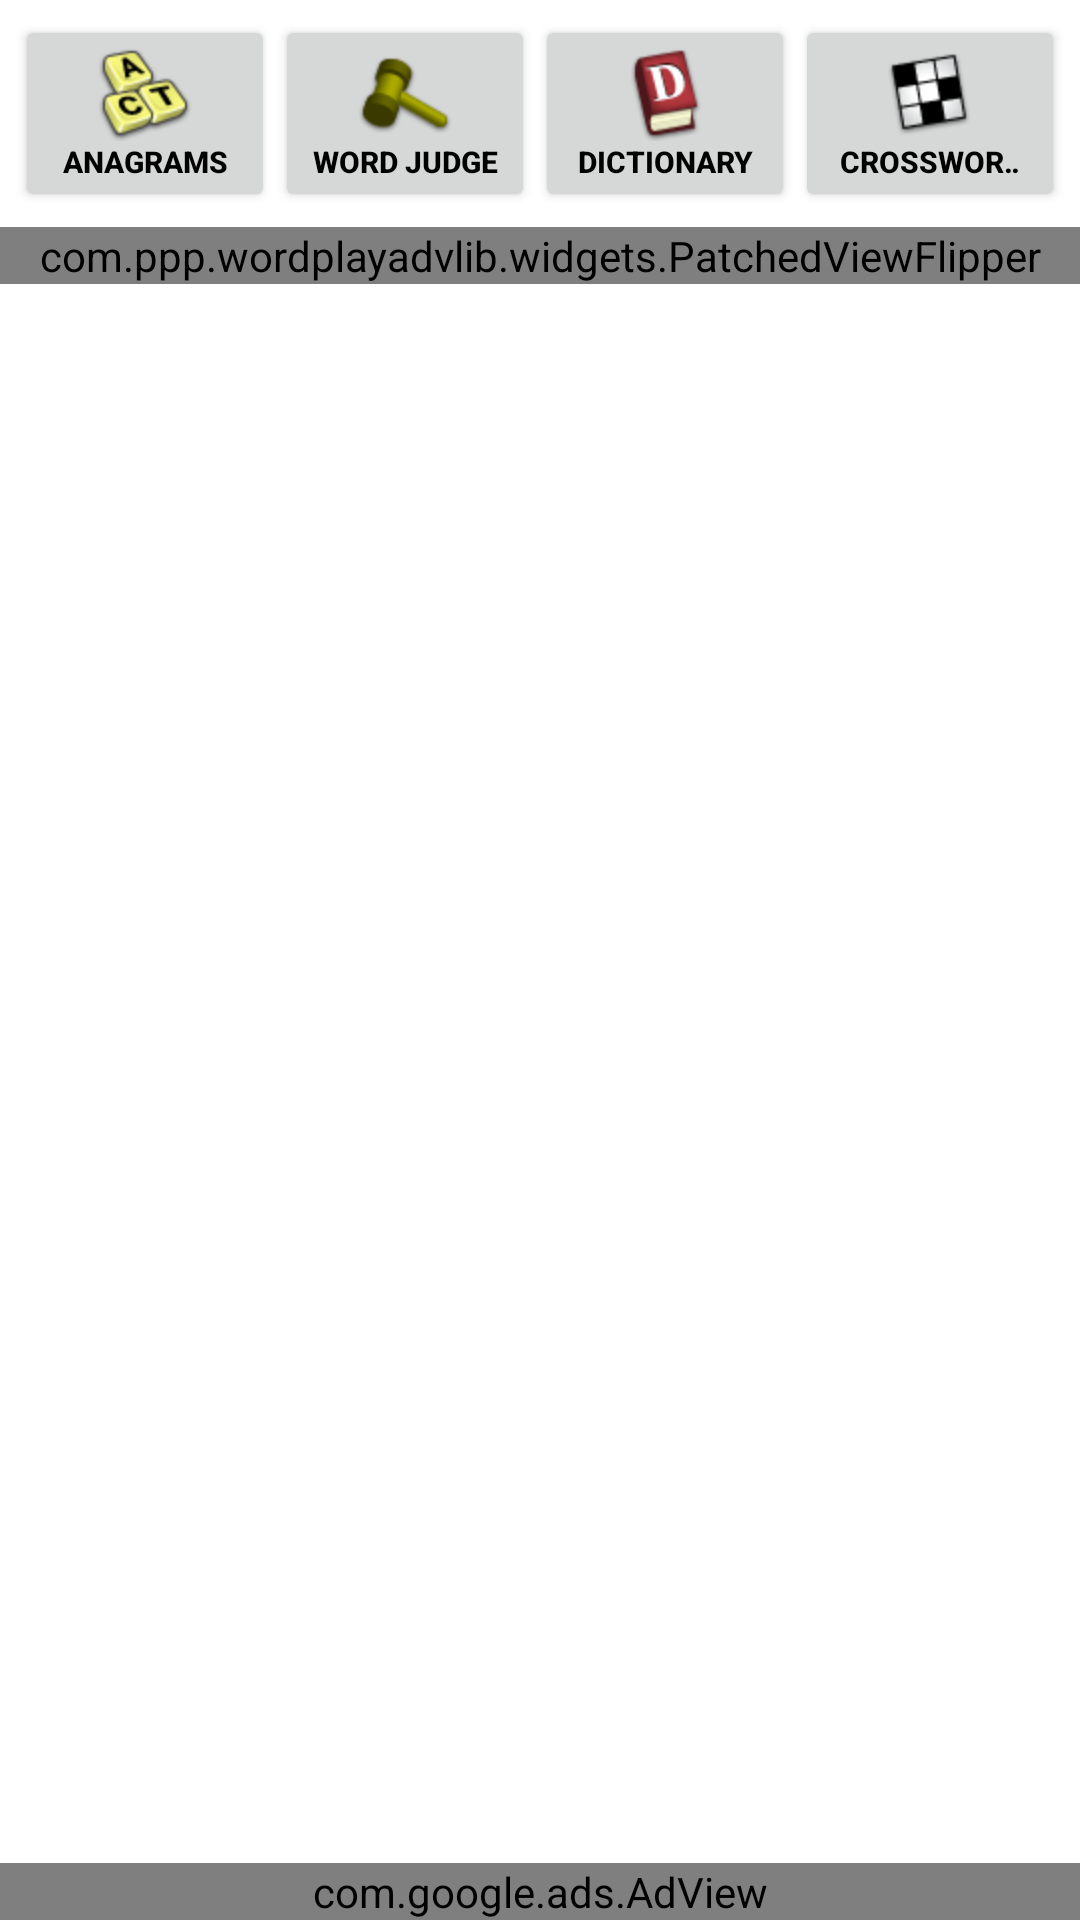

This screen was rendered from an Android layout file. Write that file and the resources it references.
<!-- AndroidManifest.xml: fallback theme Theme.MaterialComponents.DayNight.NoActionBar -->
<!-- res/layout/wordplay_fragment.xml -->
<?xml version="1.0" encoding="utf-8"?>
<RelativeLayout
    xmlns:android="http://schemas.android.com/apk/res/android"
	xmlns:ads="http://schemas.android.com/apk/lib/com.google.ads"
	android:id="@+id/wordplay_fragment"
    android:layout_width="fill_parent"
    android:layout_height="wrap_content">

    

    <Spinner
		android:id="@+id/anagrams_dict_spinner"
		android:layout_width="fill_parent"
		android:layout_height="wrap_content"
		android:entries="@array/word_list_names"
		android:prompt="@string/word_list_name_prompt"
		android:visibility="invisible"/>

    <Spinner
		android:id="@+id/wordjudge_dict_spinner"
		android:layout_width="fill_parent"
		android:layout_height="wrap_content"
		android:entries="@array/word_list_names"
		android:prompt="@string/word_list_name_prompt"
		android:visibility="invisible"/>
    
	<Spinner
		android:id="@+id/dictionary_dict_spinner"
		android:layout_width="fill_parent"
		android:layout_height="wrap_content"
		android:entries="@array/dictionary_names"
		android:prompt="@string/dictionary_name_prompt"
		android:visibility="invisible"/>
	
    

	<LinearLayout
        android:id="@+id/button_area"
        android:layout_width="fill_parent"
        android:layout_height="wrap_content"
        android:layout_alignParentTop="true"
        android:orientation="horizontal"
        android:padding="5dip">

        <Button
            android:id="@+id/anagram_tab_button"
            android:layout_width="wrap_content"
            android:layout_height="wrap_content"
            android:layout_weight=".25"
            android:text="@string/Anagrams"
            android:textSize="10dip"
			android:textStyle="bold"
			android:textColor="@android:color/black"
			android:singleLine="true"
			android:ellipsize="marquee"
			android:drawableTop="@drawable/ic_tab_anagrams"/>

        <Button
            android:id="@+id/wj_tab_button"
            android:layout_width="wrap_content"
            android:layout_height="wrap_content"
            android:layout_weight=".25"
            android:text="@string/WordJudge"
            android:textSize="10dip"
			android:textStyle="bold"
			android:textColor="@android:color/black"
			android:singleLine="true"
			android:ellipsize="marquee"
			android:drawableTop="@drawable/ic_tab_wordjudge"/>

        <Button
            android:id="@+id/dictionary_tab_button"
            android:layout_width="wrap_content"
            android:layout_height="wrap_content"
            android:layout_weight=".25"
            android:text="@string/Dictionary"
            android:textSize="10dip"
			android:textStyle="bold"
			android:textColor="@android:color/black"
			android:singleLine="true"
			android:ellipsize="marquee"
			android:drawableTop="@drawable/ic_tab_dictionary"/>

        <Button
            android:id="@+id/crosswords_tab_button"
            android:layout_width="wrap_content"
            android:layout_height="wrap_content"
            android:layout_weight=".25"
            android:text="@string/Crosswords"
            android:textSize="10dip"
			android:textStyle="bold"
			android:textColor="@android:color/black"
			android:singleLine="true"
			android:ellipsize="marquee"
			android:drawableTop="@drawable/ic_tab_crosswords"/>

    </LinearLayout>

    

    <com.ppp.wordplayadvlib.widgets.PatchedViewFlipper
        android:id="@+id/view_flipper"
        android:layout_width="fill_parent"
        android:layout_height="wrap_content"
        android:layout_below="@+id/button_area">

        

		<ScrollView
		    android:id="@+id/anagrams"
		    android:layout_width="fill_parent"
		    android:layout_height="wrap_content">

			<LinearLayout
				android:layout_width="fill_parent"
				android:layout_height="wrap_content"
				android:orientation="vertical">
	
				<TableLayout
					android:id="@+id/anagrams_tablelayout"
					android:layout_width="wrap_content"
					android:layout_height="wrap_content"
					android:stretchColumns="0">
					
					<TableRow
						android:id="@+id/anagrams_tablerow1"
						android:layout_width="wrap_content"
						android:layout_height="wrap_content"
						android:layout_marginTop="5dip">
						
						<EditText
							android:id="@+id/AnagramsTrayText"
							android:layout_width="fill_parent"
							android:layout_height="wrap_content"
							android:scrollHorizontally="true"
							android:hint="@string/anagrams_tray_edit_hint"
							android:inputType="textFilter"/>
	
						<Button
							android:id="@+id/AnagramsTrayTextClear"
							android:layout_width="fill_parent"
							android:layout_height="wrap_content"
							android:text="@string/clear_button_text"/>
						
						<Button
							android:id="@+id/AnagramsButton"
							android:layout_width="wrap_content"
							android:layout_height="wrap_content"
							android:text="@string/search_button_text"/>
						
					</TableRow>
	
					<TableRow
						android:id="@+id/anagrams_tablerow2"
						android:layout_width="wrap_content"
						android:layout_height="wrap_content"
						android:layout_marginTop="5dip">
	
						<EditText
							android:id="@+id/AnagramsBoardText"
							android:layout_width="fill_parent"
							android:layout_height="wrap_content"
							android:scrollHorizontally="true"
							android:hint="@string/anagrams_board_edit_hint"
							android:inputType="textFilter"/>
	
						<Button
							android:id="@+id/AnagramsBoardTextClear"
							android:layout_width="fill_parent"
							android:layout_height="wrap_content"
							android:text="@string/clear_button_text"/>
	
					</TableRow>
	
				</TableLayout>
	
				<LinearLayout
					android:id="@+id/DictionaryToggleButtons"
					android:layout_width="wrap_content"
					android:layout_height="wrap_content"
					android:layout_gravity="center"
					android:orientation="horizontal">
				
					<com.ppp.wordplayadvlib.widgets.MultiStateButton
						android:id="@+id/AnagramsWordScores"
						android:layout_width="fill_parent"
						android:layout_height="wrap_content"
						android:layout_marginTop="10dip"/>
						
					<com.ppp.wordplayadvlib.widgets.MultiStateButton
						android:id="@+id/AnagramsSortOrder"
						android:layout_width="fill_parent"
						android:layout_height="wrap_content"
						android:layout_marginTop="10dip"/>
	
				</LinearLayout>
					
			</LinearLayout>

		</ScrollView>
		
		

		<LinearLayout
		    android:id="@+id/wordjudge"
			android:layout_width="fill_parent"
			android:layout_height="wrap_content"
			android:orientation="vertical">
			
			<TableLayout
				android:id="@+id/wordjudge_tablelayout"
				android:layout_width="wrap_content"
				android:layout_height="wrap_content"
				android:stretchColumns="0">
				
				<TableRow
					android:id="@+id/wordjudge_tablerow"
					android:layout_width="wrap_content"
					android:layout_height="wrap_content"
					android:layout_marginTop="5dip"
					android:layout_marginBottom="5dip">
					
					<EditText
						android:id="@+id/WordJudgeText"
						android:layout_width="fill_parent"
						android:layout_height="wrap_content"
						android:scrollHorizontally="true"
						android:hint="@string/wordjudge_edit_hint"
						android:inputType="textFilter"/>

					<Button
						android:id="@+id/WordJudgeTextClear"
						android:layout_width="fill_parent"
						android:layout_height="wrap_content"
						android:text="@string/clear_button_text"/>
					
					<Button
						android:id="@+id/WordJudgeButton"
						android:layout_width="wrap_content"
						android:layout_height="wrap_content"
						android:text="@string/judge_button_text"/>
					
				</TableRow>
				
			</TableLayout>
			
			<ListView
				android:id="@+id/wordjudge_listview"
				android:layout_width="fill_parent"
				android:layout_height="fill_parent"/>					
			
		</LinearLayout>

		

		<ScrollView
		    android:id="@+id/dictionary"
		    android:layout_width="fill_parent"
		    android:layout_height="wrap_content">

			<LinearLayout
				android:layout_width="fill_parent"
				android:layout_height="fill_parent"
				android:orientation="vertical">
				
				<TableLayout
					android:id="@+id/dictionary_tablelayout"
					android:layout_width="wrap_content"
					android:layout_height="wrap_content"
					android:stretchColumns="0">
					
					<TableRow
						android:id="@+id/dictionary_tablerow"
						android:layout_width="wrap_content"
						android:layout_height="wrap_content"
						android:layout_marginTop="5dip">
						
						<EditText
							android:id="@+id/DictionaryText"
							android:layout_width="fill_parent"
							android:layout_height="wrap_content"
							android:scrollHorizontally="true"
							android:hint="@string/dictionary_edit_hint"
							android:inputType="textFilter"/>
	
						<Button
							android:id="@+id/DictionaryTextClear"
							android:layout_width="fill_parent"
							android:layout_height="wrap_content"
							android:text="@string/clear_button_text"/>
						
						<Button
							android:id="@+id/DictionaryButton"
							android:layout_width="wrap_content"
							android:layout_height="wrap_content"
							android:text="@string/search_button_text"/>
						
					</TableRow>
					
				</TableLayout>
	
				<Spinner
					android:id="@+id/DictionarySpinner"
					android:layout_width="fill_parent"
					android:layout_height="wrap_content"
	     			android:layout_marginTop="5dip"
					android:entries="@array/search_types" 
	     			android:prompt="@string/search_type_prompt"/>
	
				<LinearLayout
					android:id="@+id/DictionaryToggleButtons"
					android:layout_width="wrap_content"
					android:layout_height="wrap_content"
					android:layout_gravity="center"
					android:layout_marginTop="10dip"
					android:orientation="horizontal">
				
					<com.ppp.wordplayadvlib.widgets.MultiStateButton
						android:id="@+id/DictionaryWordScores"
						android:layout_width="fill_parent"
						android:layout_height="wrap_content"/>
						
					<com.ppp.wordplayadvlib.widgets.MultiStateButton
						android:id="@+id/DictionarySortOrder"
						android:layout_width="fill_parent"
						android:layout_height="wrap_content"/>
	
				</LinearLayout>
				
			</LinearLayout>

		</ScrollView>

		

		<LinearLayout
			android:id="@+id/crosswords"
			android:layout_width="fill_parent"
			android:layout_height="wrap_content"
			android:orientation="vertical">
			
			<TableLayout
				android:id="@+id/crosswords_tablelayout"
				android:layout_width="wrap_content"
				android:layout_height="wrap_content"
				android:stretchColumns="0">
				
				<TableRow
					android:id="@+id/crosswords_tablerow"
					android:layout_width="wrap_content"
					android:layout_height="wrap_content"
					android:layout_marginTop="5dip">
					
					<EditText
						android:id="@+id/CrosswordsText"
						android:layout_width="fill_parent"
						android:layout_height="wrap_content"
						android:scrollHorizontally="true"
						android:hint="@string/crosswords_edit_hint"
						android:inputType="textFilter"/>

					<Button
						android:id="@+id/CrosswordsTextClear"
						android:layout_width="fill_parent"
						android:layout_height="wrap_content"
						android:text="@string/clear_button_text"/>
					
					<Button
						android:id="@+id/CrosswordsButton"
						android:layout_width="wrap_content"
						android:layout_height="wrap_content"
						android:text="@string/search_button_text"/>
					
				</TableRow>
				
			</TableLayout>
			
		</LinearLayout>

    </com.ppp.wordplayadvlib.widgets.PatchedViewFlipper>

	

	<com.google.ads.AdView
		android:id="@+id/tabbed_main_ad"
		android:layout_width="fill_parent"
		android:layout_height="wrap_content"
		android:layout_alignParentBottom="true"
		ads:adSize="BANNER"
		ads:adUnitId="a14d57787867bd1"/>

</RelativeLayout>
<!-- resources referenced by this layout -->
<resources>
  <string-array name="dictionary_names">
   		<item>ENABLE (Words With Friends)</item>
        	<item>SOWPODS</item>
   		<item>TWL06</item>
   		<item>TWL98</item>
   		<item>Collins (2/2007)</item>
   		<item>Collins (4/2007)</item>
  		<item>All DICT.ORG Dictionaries</item>
   	</string-array>
  <string-array name="search_types">
  		<item>Exact Match</item>
  		<item>Starts With...</item>
  		<item>Contains...</item>
  		<item>Ends With...</item>
      </string-array>
  <string-array name="word_list_names">
   		<item>ENABLE (Words With Friends)</item>
        	<item>SOWPODS</item>
   		<item>TWL06</item>
   		<item>TWL98</item>
   		<item>Collins (2/2007)</item>
   		<item>Collins (4/2007)</item>
   	</string-array>
  <!-- drawable ic_tab_anagrams: png bitmap (drawable-hdpi, 3799 bytes) -->
  <!-- drawable ic_tab_crosswords: png bitmap (drawable-hdpi, 2084 bytes) -->
  <!-- drawable ic_tab_dictionary: png bitmap (drawable-hdpi, 2804 bytes) -->
  <!-- drawable ic_tab_wordjudge: png bitmap (drawable-hdpi, 2029 bytes) -->
  <string name="Anagrams">Anagrams</string>
  <string name="Crosswords">Crosswords</string>
  <string name="Dictionary">Dictionary</string>
  <string name="WordJudge">Word Judge</string>
  <string name="anagrams_board_edit_hint">Enter board letters...</string>
  <string name="anagrams_tray_edit_hint">Enter tray letters...</string>
  <string name="clear_button_text">Clear</string>
  <string name="crosswords_edit_hint">Enter word pattern...</string>
  <string name="dictionary_edit_hint">Enter search string...</string>
  <string name="dictionary_name_prompt">Choose a dictionary</string>
  <string name="judge_button_text">Judge</string>
  <string name="search_button_text">Search</string>
  <string name="search_type_prompt">Choose a search type</string>
  <string name="word_list_name_prompt">Choose a word list</string>
  <string name="wordjudge_edit_hint">Enter words...</string>
</resources>
